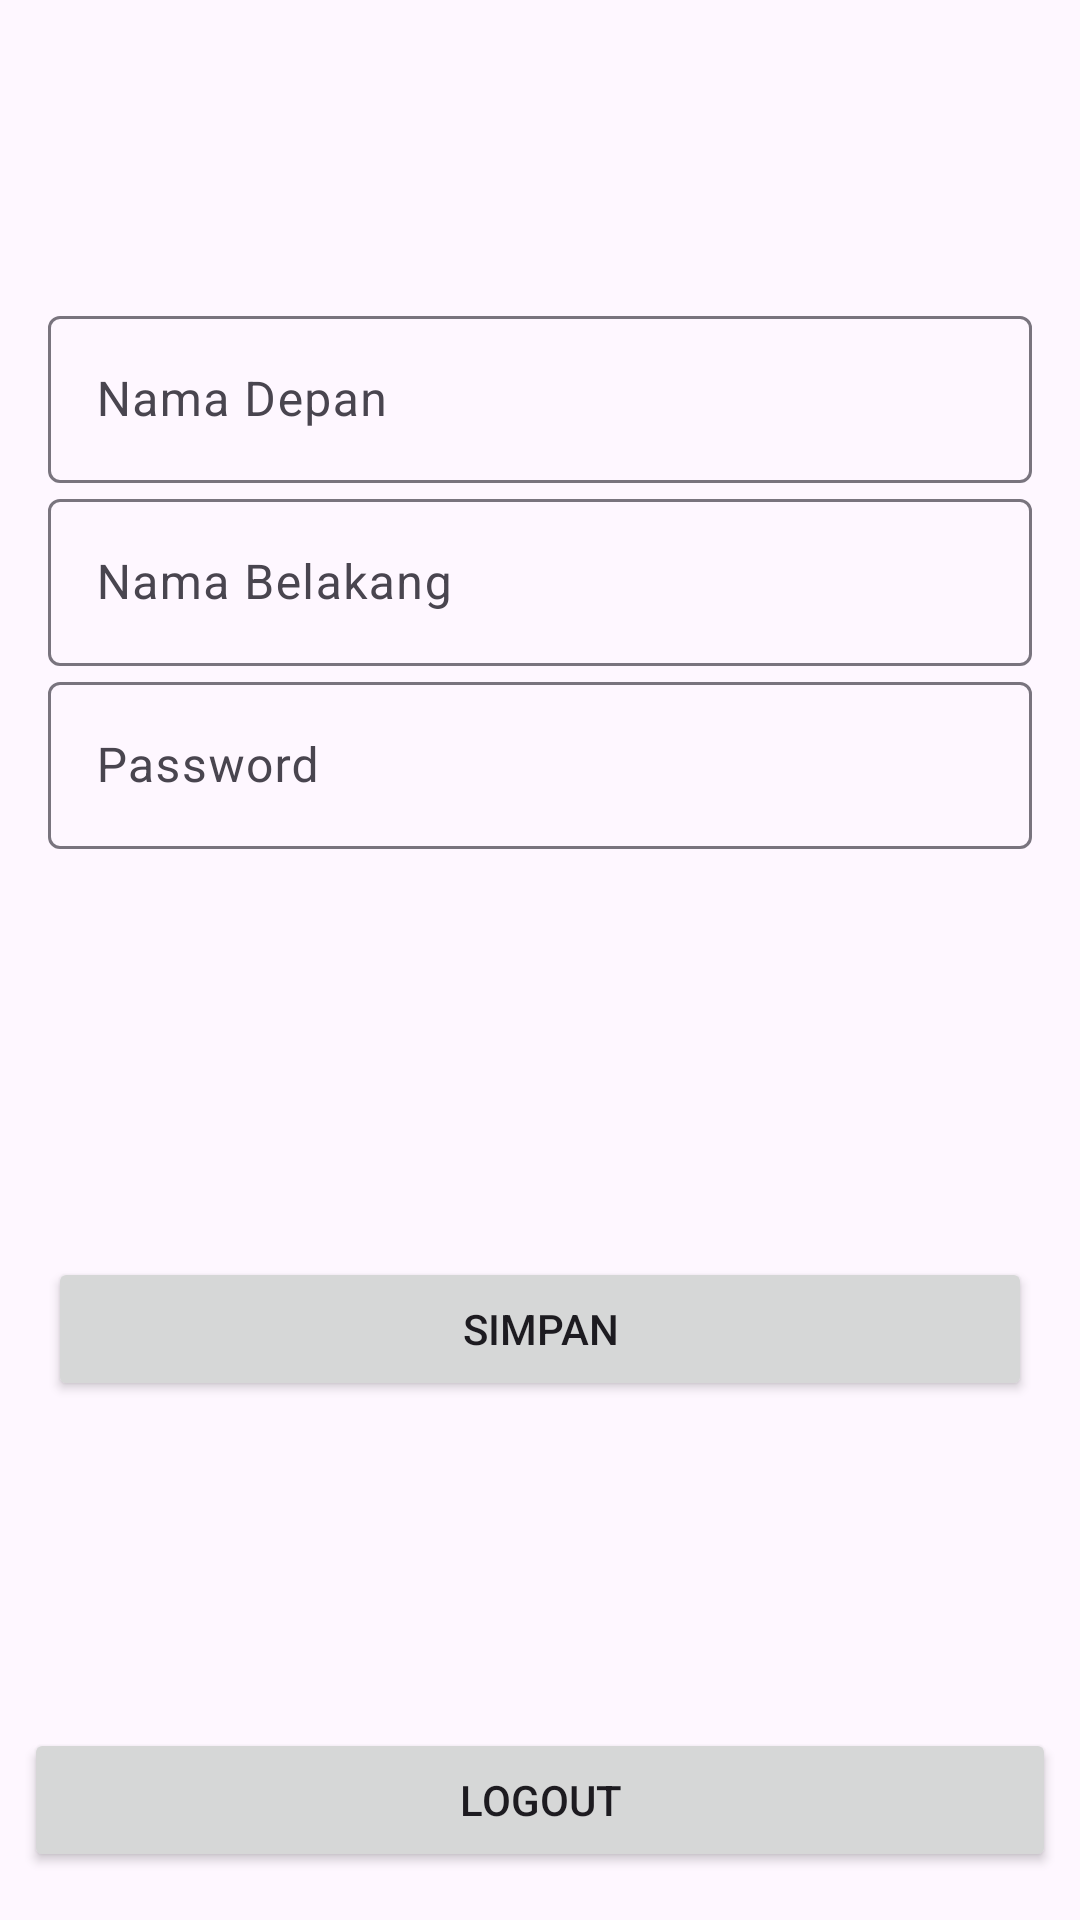

Android layout source for this screen:
<!-- AndroidManifest.xml: application theme Theme.ANMPHobby -->
<!-- res/layout/fragment_profile.xml -->
<?xml version="1.0" encoding="utf-8"?>
<FrameLayout xmlns:android="http://schemas.android.com/apk/res/android"
    xmlns:app="http://schemas.android.com/apk/res-auto"
    xmlns:tools="http://schemas.android.com/tools"
    android:layout_width="match_parent"
    android:layout_height="match_parent"
    tools:context=".view.ProfileFragment">

    <androidx.constraintlayout.widget.ConstraintLayout
        android:layout_width="match_parent"
        android:layout_height="match_parent">

        <com.google.android.material.textfield.TextInputLayout
            android:id="@+id/editTextFirstName"
            android:layout_width="0dp"
            android:layout_height="wrap_content"
            android:layout_marginStart="16dp"
            android:layout_marginTop="100dp"
            android:layout_marginEnd="16dp"
            android:ems="10"
            android:hint="Nama Depan"
            android:inputType="textPersonName"
            app:layout_constraintEnd_toEndOf="parent"
            app:layout_constraintStart_toStartOf="parent"
            app:layout_constraintTop_toTopOf="parent">

            <com.google.android.material.textfield.TextInputEditText
                android:layout_width="match_parent"
                android:layout_height="wrap_content" />

        </com.google.android.material.textfield.TextInputLayout>

        <com.google.android.material.textfield.TextInputLayout
            android:id="@+id/editTextLastName"
            android:layout_width="0dp"
            android:layout_height="wrap_content"
            android:layout_marginStart="16dp"
            android:layout_marginEnd="16dp"
            android:ems="10"
            android:hint="Nama Belakang"
            android:inputType="textPersonName"
            app:layout_constraintEnd_toEndOf="parent"
            app:layout_constraintStart_toStartOf="parent"
            app:layout_constraintTop_toBottomOf="@+id/editTextFirstName">

            <com.google.android.material.textfield.TextInputEditText
                android:layout_width="match_parent"
                android:layout_height="wrap_content" />

        </com.google.android.material.textfield.TextInputLayout>

        <com.google.android.material.textfield.TextInputLayout
            android:id="@+id/editTextTextPassword"
            android:layout_width="0dp"
            android:layout_height="wrap_content"
            android:layout_marginStart="16dp"
            android:layout_marginEnd="16dp"
            android:ems="10"
            android:hint="Password"
            android:inputType="textPassword"
            app:layout_constraintEnd_toEndOf="parent"
            app:layout_constraintStart_toStartOf="parent"
            app:layout_constraintTop_toBottomOf="@+id/editTextLastName">

            <com.google.android.material.textfield.TextInputEditText
                android:layout_width="match_parent"
                android:layout_height="wrap_content" />

        </com.google.android.material.textfield.TextInputLayout>

        <Button
            android:id="@+id/button2"
            android:layout_width="match_parent"
            android:layout_height="wrap_content"
            android:layout_marginStart="16dp"
            android:layout_marginTop="136dp"
            android:layout_marginEnd="16dp"
            android:text="Simpan"
            app:layout_constraintEnd_toEndOf="parent"
            app:layout_constraintHorizontal_bias="0.0"
            app:layout_constraintStart_toStartOf="parent"
            app:layout_constraintTop_toBottomOf="@+id/editTextTextPassword" />

        <Button
            android:id="@+id/button3"
            android:layout_width="match_parent"
            android:layout_height="wrap_content"
            android:layout_marginStart="8dp"
            android:layout_marginEnd="8dp"
            android:layout_marginBottom="16dp"
            android:text="Logout"
            app:layout_constraintBottom_toBottomOf="parent"
            app:layout_constraintEnd_toEndOf="parent"
            app:layout_constraintStart_toStartOf="parent" />
    </androidx.constraintlayout.widget.ConstraintLayout>

</FrameLayout>
<!-- resources referenced by this layout -->
<resources>
  <style name="Theme.ANMPHobby" parent="Base.Theme.ANMPHobby" />
  <style name="Base.Theme.ANMPHobby" parent="Theme.Material3.DayNight.NoActionBar">
          
          
      </style>
</resources>
